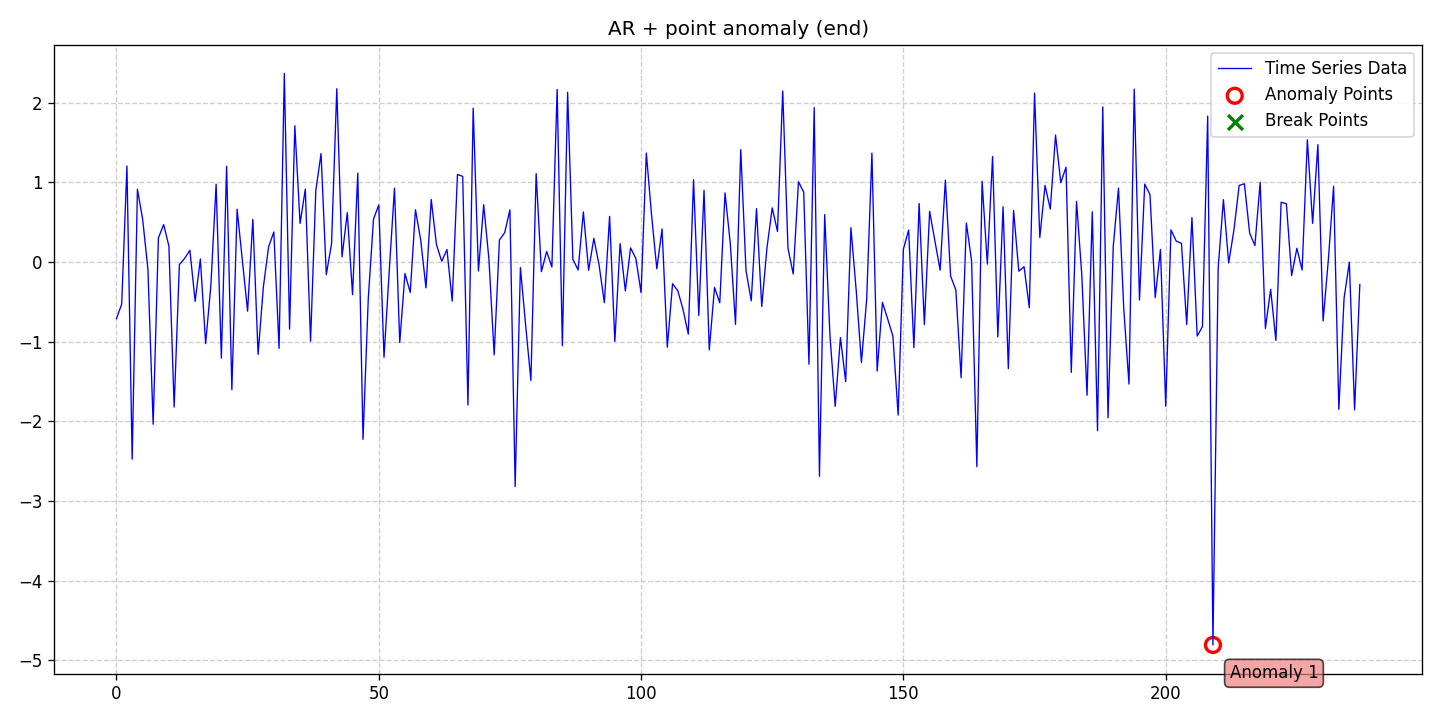

The file beside this chart, header and first rows:
date, data, stationary, det_lin_up, det_lin_down, det_quad, det_cubic, det_exp, det_damped, stoc_trend, volatility, single_seas, multiple_seas, point_anom_single, point_anom_multi, collect_anom, context_anom, mean_shift, var_shift, trend_shift, point_anom_count, point_anom_location, point_anom_point, collect_anom_count
2020-01-01, -0.7115, 0, 0, 0, 0, 0, 0, 0, 0, 0, 0, 0, 1, 0, 0, 0, 0, 0, 0, 1, end, [209], 0
2020-01-02, -0.5292, 0, 0, 0, 0, 0, 0, 0, 0, 0, 0, 0, 1, 0, 0, 0, 0, 0, 0, 1, end, [209], 0
2020-01-03, 1.205, 0, 0, 0, 0, 0, 0, 0, 0, 0, 0, 0, 1, 0, 0, 0, 0, 0, 0, 1, end, [209], 0
2020-01-04, -2.476, 0, 0, 0, 0, 0, 0, 0, 0, 0, 0, 0, 1, 0, 0, 0, 0, 0, 0, 1, end, [209], 0
2020-01-05, 0.9136, 0, 0, 0, 0, 0, 0, 0, 0, 0, 0, 0, 1, 0, 0, 0, 0, 0, 0, 1, end, [209], 0
2020-01-06, 0.5363, 0, 0, 0, 0, 0, 0, 0, 0, 0, 0, 0, 1, 0, 0, 0, 0, 0, 0, 1, end, [209], 0
2020-01-07, -0.08973, 0, 0, 0, 0, 0, 0, 0, 0, 0, 0, 0, 1, 0, 0, 0, 0, 0, 0, 1, end, [209], 0
2020-01-08, -2.037, 0, 0, 0, 0, 0, 0, 0, 0, 0, 0, 0, 1, 0, 0, 0, 0, 0, 0, 1, end, [209], 0
2020-01-09, 0.3028, 0, 0, 0, 0, 0, 0, 0, 0, 0, 0, 0, 1, 0, 0, 0, 0, 0, 0, 1, end, [209], 0
2020-01-10, 0.4704, 0, 0, 0, 0, 0, 0, 0, 0, 0, 0, 0, 1, 0, 0, 0, 0, 0, 0, 1, end, [209], 0
2020-01-11, 0.2011, 0, 0, 0, 0, 0, 0, 0, 0, 0, 0, 0, 1, 0, 0, 0, 0, 0, 0, 1, end, [209], 0
2020-01-12, -1.822, 0, 0, 0, 0, 0, 0, 0, 0, 0, 0, 0, 1, 0, 0, 0, 0, 0, 0, 1, end, [209], 0
2020-01-13, -0.03132, 0, 0, 0, 0, 0, 0, 0, 0, 0, 0, 0, 1, 0, 0, 0, 0, 0, 0, 1, end, [209], 0
2020-01-14, 0.04597, 0, 0, 0, 0, 0, 0, 0, 0, 0, 0, 0, 1, 0, 0, 0, 0, 0, 0, 1, end, [209], 0
2020-01-15, 0.1485, 0, 0, 0, 0, 0, 0, 0, 0, 0, 0, 0, 1, 0, 0, 0, 0, 0, 0, 1, end, [209], 0
2020-01-16, -0.4933, 0, 0, 0, 0, 0, 0, 0, 0, 0, 0, 0, 1, 0, 0, 0, 0, 0, 0, 1, end, [209], 0
2020-01-17, 0.03879, 0, 0, 0, 0, 0, 0, 0, 0, 0, 0, 0, 1, 0, 0, 0, 0, 0, 0, 1, end, [209], 0
2020-01-18, -1.025, 0, 0, 0, 0, 0, 0, 0, 0, 0, 0, 0, 1, 0, 0, 0, 0, 0, 0, 1, end, [209], 0
2020-01-19, -0.2928, 0, 0, 0, 0, 0, 0, 0, 0, 0, 0, 0, 1, 0, 0, 0, 0, 0, 0, 1, end, [209], 0
2020-01-20, 0.9789, 0, 0, 0, 0, 0, 0, 0, 0, 0, 0, 0, 1, 0, 0, 0, 0, 0, 0, 1, end, [209], 0
2020-01-21, -1.208, 0, 0, 0, 0, 0, 0, 0, 0, 0, 0, 0, 1, 0, 0, 0, 0, 0, 0, 1, end, [209], 0
2020-01-22, 1.204, 0, 0, 0, 0, 0, 0, 0, 0, 0, 0, 0, 1, 0, 0, 0, 0, 0, 0, 1, end, [209], 0
2020-01-23, -1.603, 0, 0, 0, 0, 0, 0, 0, 0, 0, 0, 0, 1, 0, 0, 0, 0, 0, 0, 1, end, [209], 0
2020-01-24, 0.6629, 0, 0, 0, 0, 0, 0, 0, 0, 0, 0, 0, 1, 0, 0, 0, 0, 0, 0, 1, end, [209], 0
2020-01-25, 0.02835, 0, 0, 0, 0, 0, 0, 0, 0, 0, 0, 0, 1, 0, 0, 0, 0, 0, 0, 1, end, [209], 0
2020-01-26, -0.6172, 0, 0, 0, 0, 0, 0, 0, 0, 0, 0, 0, 1, 0, 0, 0, 0, 0, 0, 1, end, [209], 0
2020-01-27, 0.5361, 0, 0, 0, 0, 0, 0, 0, 0, 0, 0, 0, 1, 0, 0, 0, 0, 0, 0, 1, end, [209], 0
2020-01-28, -1.16, 0, 0, 0, 0, 0, 0, 0, 0, 0, 0, 0, 1, 0, 0, 0, 0, 0, 0, 1, end, [209], 0
2020-01-29, -0.3154, 0, 0, 0, 0, 0, 0, 0, 0, 0, 0, 0, 1, 0, 0, 0, 0, 0, 0, 1, end, [209], 0
2020-01-30, 0.1893, 0, 0, 0, 0, 0, 0, 0, 0, 0, 0, 0, 1, 0, 0, 0, 0, 0, 0, 1, end, [209], 0
2020-01-31, 0.3786, 0, 0, 0, 0, 0, 0, 0, 0, 0, 0, 0, 1, 0, 0, 0, 0, 0, 0, 1, end, [209], 0
2020-02-01, -1.084, 0, 0, 0, 0, 0, 0, 0, 0, 0, 0, 0, 1, 0, 0, 0, 0, 0, 0, 1, end, [209], 0
2020-02-02, 2.37, 0, 0, 0, 0, 0, 0, 0, 0, 0, 0, 0, 1, 0, 0, 0, 0, 0, 0, 1, end, [209], 0
2020-02-03, -0.8438, 0, 0, 0, 0, 0, 0, 0, 0, 0, 0, 0, 1, 0, 0, 0, 0, 0, 0, 1, end, [209], 0
2020-02-04, 1.712, 0, 0, 0, 0, 0, 0, 0, 0, 0, 0, 0, 1, 0, 0, 0, 0, 0, 0, 1, end, [209], 0
2020-02-05, 0.4852, 0, 0, 0, 0, 0, 0, 0, 0, 0, 0, 0, 1, 0, 0, 0, 0, 0, 0, 1, end, [209], 0
2020-02-06, 0.9156, 0, 0, 0, 0, 0, 0, 0, 0, 0, 0, 0, 1, 0, 0, 0, 0, 0, 0, 1, end, [209], 0
2020-02-07, -0.9943, 0, 0, 0, 0, 0, 0, 0, 0, 0, 0, 0, 1, 0, 0, 0, 0, 0, 0, 1, end, [209], 0
2020-02-08, 0.8967, 0, 0, 0, 0, 0, 0, 0, 0, 0, 0, 0, 1, 0, 0, 0, 0, 0, 0, 1, end, [209], 0
2020-02-09, 1.363, 0, 0, 0, 0, 0, 0, 0, 0, 0, 0, 0, 1, 0, 0, 0, 0, 0, 0, 1, end, [209], 0
2020-02-10, -0.1575, 0, 0, 0, 0, 0, 0, 0, 0, 0, 0, 0, 1, 0, 0, 0, 0, 0, 0, 1, end, [209], 0
2020-02-11, 0.2299, 0, 0, 0, 0, 0, 0, 0, 0, 0, 0, 0, 1, 0, 0, 0, 0, 0, 0, 1, end, [209], 0
2020-02-12, 2.177, 0, 0, 0, 0, 0, 0, 0, 0, 0, 0, 0, 1, 0, 0, 0, 0, 0, 0, 1, end, [209], 0
2020-02-13, 0.06549, 0, 0, 0, 0, 0, 0, 0, 0, 0, 0, 0, 1, 0, 0, 0, 0, 0, 0, 1, end, [209], 0
2020-02-14, 0.6205, 0, 0, 0, 0, 0, 0, 0, 0, 0, 0, 0, 1, 0, 0, 0, 0, 0, 0, 1, end, [209], 0
2020-02-15, -0.4099, 0, 0, 0, 0, 0, 0, 0, 0, 0, 0, 0, 1, 0, 0, 0, 0, 0, 0, 1, end, [209], 0
2020-02-16, 1.118, 0, 0, 0, 0, 0, 0, 0, 0, 0, 0, 0, 1, 0, 0, 0, 0, 0, 0, 1, end, [209], 0
2020-02-17, -2.227, 0, 0, 0, 0, 0, 0, 0, 0, 0, 0, 0, 1, 0, 0, 0, 0, 0, 0, 1, end, [209], 0
2020-02-18, -0.4602, 0, 0, 0, 0, 0, 0, 0, 0, 0, 0, 0, 1, 0, 0, 0, 0, 0, 0, 1, end, [209], 0
2020-02-19, 0.5386, 0, 0, 0, 0, 0, 0, 0, 0, 0, 0, 0, 1, 0, 0, 0, 0, 0, 0, 1, end, [209], 0
2020-02-20, 0.7167, 0, 0, 0, 0, 0, 0, 0, 0, 0, 0, 0, 1, 0, 0, 0, 0, 0, 0, 1, end, [209], 0
2020-02-21, -1.197, 0, 0, 0, 0, 0, 0, 0, 0, 0, 0, 0, 1, 0, 0, 0, 0, 0, 0, 1, end, [209], 0
2020-02-22, -0.1088, 0, 0, 0, 0, 0, 0, 0, 0, 0, 0, 0, 1, 0, 0, 0, 0, 0, 0, 1, end, [209], 0
2020-02-23, 0.9278, 0, 0, 0, 0, 0, 0, 0, 0, 0, 0, 0, 1, 0, 0, 0, 0, 0, 0, 1, end, [209], 0
2020-02-24, -1.011, 0, 0, 0, 0, 0, 0, 0, 0, 0, 0, 0, 1, 0, 0, 0, 0, 0, 0, 1, end, [209], 0
2020-02-25, -0.1438, 0, 0, 0, 0, 0, 0, 0, 0, 0, 0, 0, 1, 0, 0, 0, 0, 0, 0, 1, end, [209], 0
2020-02-26, -0.3823, 0, 0, 0, 0, 0, 0, 0, 0, 0, 0, 0, 1, 0, 0, 0, 0, 0, 0, 1, end, [209], 0
2020-02-27, 0.6563, 0, 0, 0, 0, 0, 0, 0, 0, 0, 0, 0, 1, 0, 0, 0, 0, 0, 0, 1, end, [209], 0
2020-02-28, 0.2735, 0, 0, 0, 0, 0, 0, 0, 0, 0, 0, 0, 1, 0, 0, 0, 0, 0, 0, 1, end, [209], 0
2020-02-29, -0.324, 0, 0, 0, 0, 0, 0, 0, 0, 0, 0, 0, 1, 0, 0, 0, 0, 0, 0, 1, end, [209], 0
... 178 more rows
